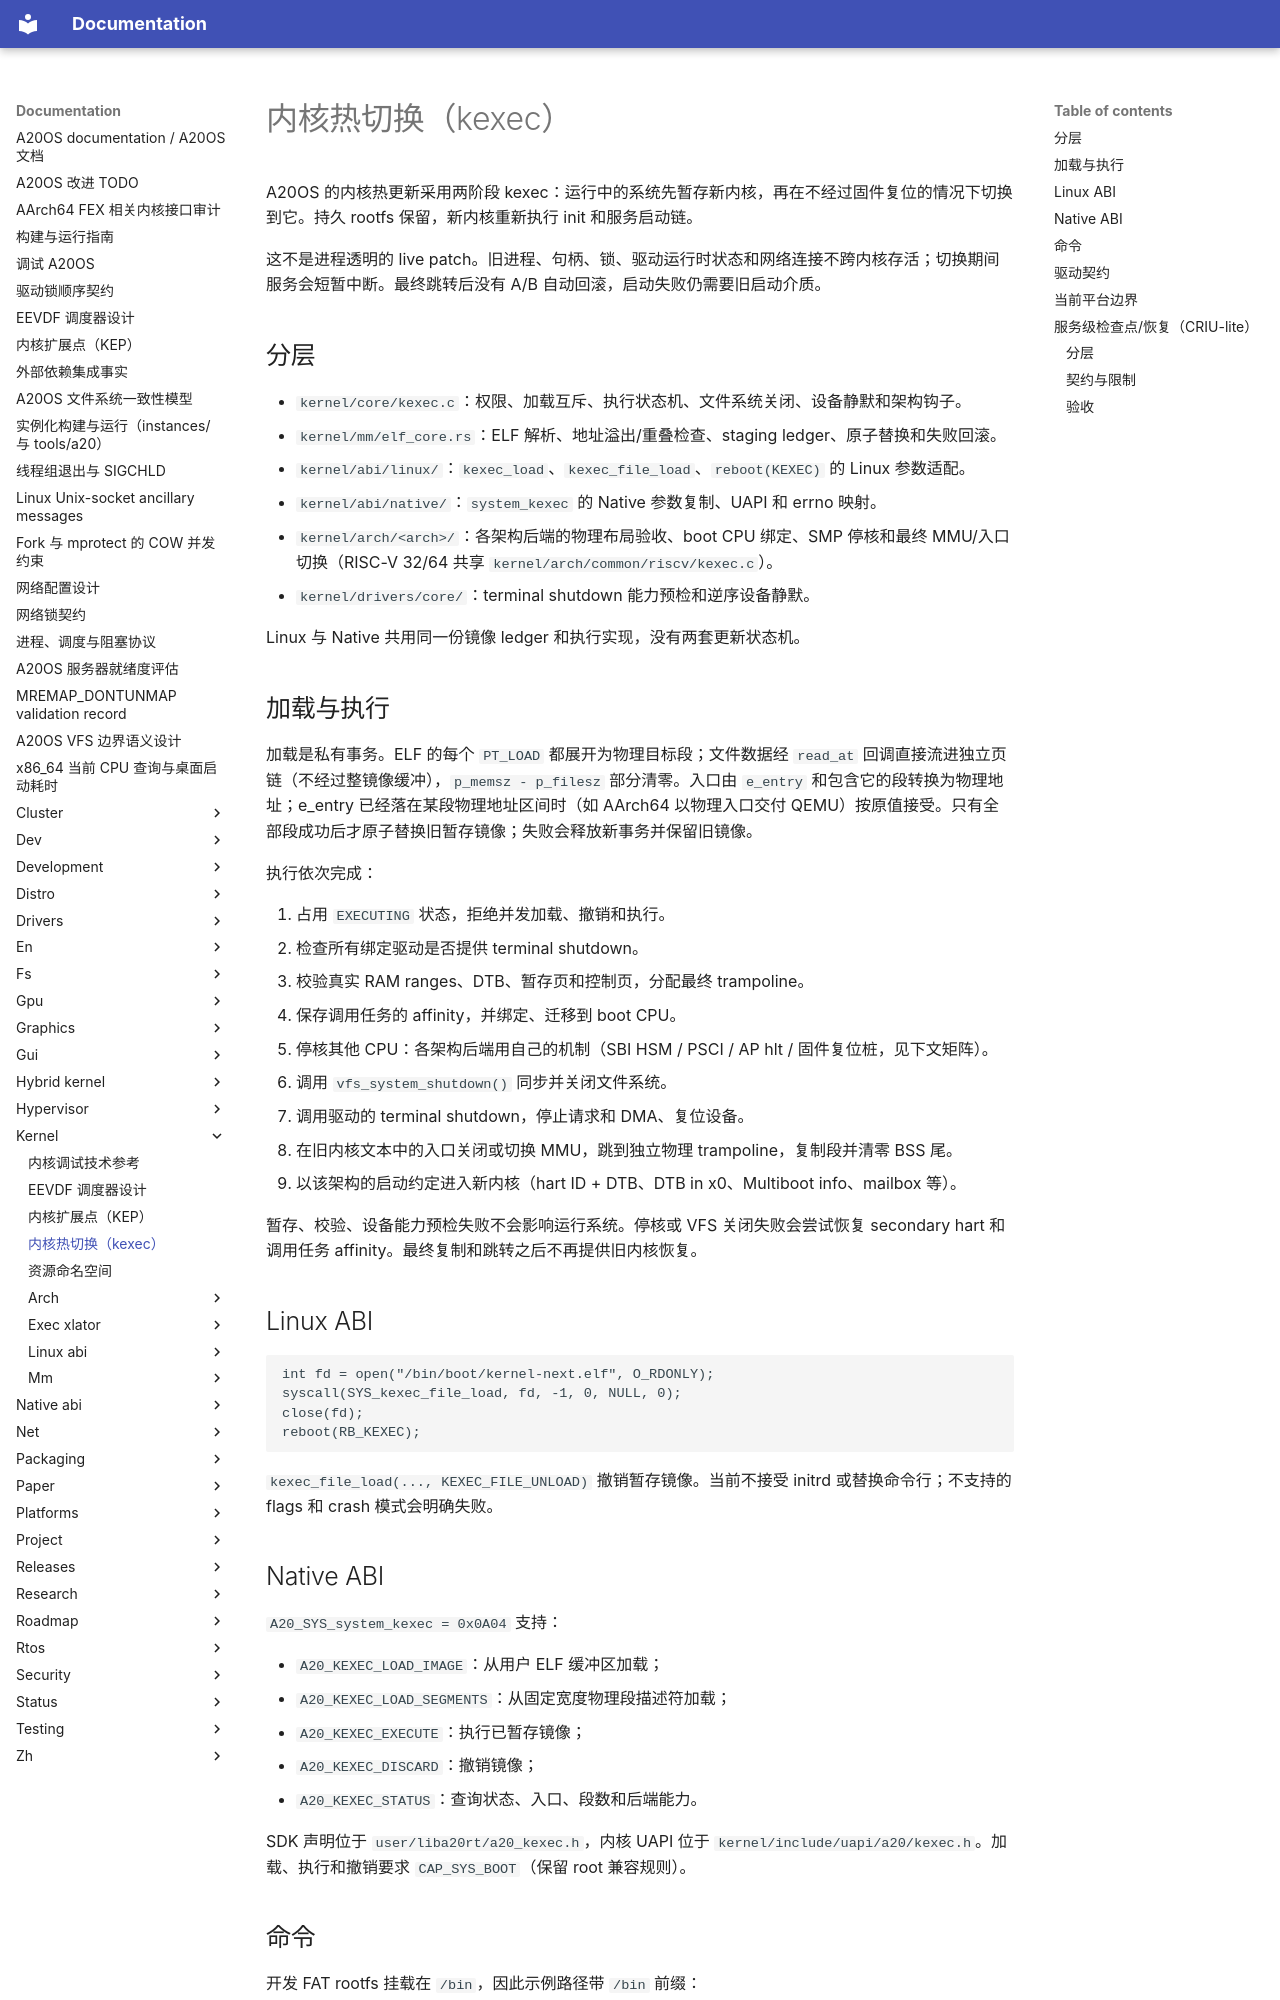

repository: fQwQf/A20OS · page: kernel/kexec-hot-update/index.html · generator: mkdocs

# 内核热切换（kexec）

A20OS 的内核热更新采用两阶段 kexec：运行中的系统先暂存新内核，再在不经过固件复位的情况下切换到它。持久 rootfs 保留，新内核重新执行 init 和服务启动链。

这不是进程透明的 live patch。旧进程、句柄、锁、驱动运行时状态和网络连接不跨内核存活；切换期间服务会短暂中断。最终跳转后没有 A/B 自动回滚，启动失败仍需要旧启动介质。

## 分层

- `kernel/core/kexec.c`：权限、加载互斥、执行状态机、文件系统关闭、设备静默和架构钩子。
- `kernel/mm/elf_core.rs`：ELF 解析、地址溢出/重叠检查、staging ledger、原子替换和失败回滚。
- `kernel/abi/linux/`：`kexec_load`、`kexec_file_load`、`reboot(KEXEC)` 的 Linux 参数适配。
- `kernel/abi/native/`：`system_kexec` 的 Native 参数复制、UAPI 和 errno 映射。
- `kernel/arch/<arch>/`：各架构后端的物理布局验收、boot CPU 绑定、SMP 停核和最终 MMU/入口切换（RISC-V 32/64 共享 `kernel/arch/common/riscv/kexec.c`）。
- `kernel/drivers/core/`：terminal shutdown 能力预检和逆序设备静默。

Linux 与 Native 共用同一份镜像 ledger 和执行实现，没有两套更新状态机。

## 加载与执行

加载是私有事务。ELF 的每个 `PT_LOAD` 都展开为物理目标段；文件数据经 `read_at` 回调直接流进独立页链（不经过整镜像缓冲），`p_memsz - p_filesz` 部分清零。入口由 `e_entry` 和包含它的段转换为物理地址；e_entry 已经落在某段物理地址区间时（如 AArch64 以物理入口交付 QEMU）按原值接受。只有全部段成功后才原子替换旧暂存镜像；失败会释放新事务并保留旧镜像。

执行依次完成：

1. 占用 `EXECUTING` 状态，拒绝并发加载、撤销和执行。
2. 检查所有绑定驱动是否提供 terminal shutdown。
3. 校验真实 RAM ranges、DTB、暂存页和控制页，分配最终 trampoline。
4. 保存调用任务的 affinity，并绑定、迁移到 boot CPU。
5. 停核其他 CPU：各架构后端用自己的机制（SBI HSM / PSCI / AP hlt / 固件复位桩，见下文矩阵）。
6. 调用 `vfs_system_shutdown()` 同步并关闭文件系统。
7. 调用驱动的 terminal shutdown，停止请求和 DMA、复位设备。
8. 在旧内核文本中的入口关闭或切换 MMU，跳到独立物理 trampoline，复制段并清零 BSS 尾。
9. 以该架构的启动约定进入新内核（hart ID + DTB、DTB in x0、Multiboot info、mailbox 等）。

暂存、校验、设备能力预检失败不会影响运行系统。停核或 VFS 关闭失败会尝试恢复 secondary hart 和调用任务 affinity。最终复制和跳转之后不再提供旧内核恢复。

## Linux ABI

```c
int fd = open("/bin/boot/kernel-next.elf", O_RDONLY);
syscall(SYS_kexec_file_load, fd, -1, 0, NULL, 0);
close(fd);
reboot(RB_KEXEC);
```

`kexec_file_load(..., KEXEC_FILE_UNLOAD)` 撤销暂存镜像。当前不接受 initrd 或替换命令行；不支持的 flags 和 crash 模式会明确失败。

## Native ABI

`A20_SYS_system_kexec = 0x0A04` 支持：

- `A20_KEXEC_LOAD_IMAGE`：从用户 ELF 缓冲区加载；
- `A20_KEXEC_LOAD_SEGMENTS`：从固定宽度物理段描述符加载；
- `A20_KEXEC_EXECUTE`：执行已暂存镜像；
- `A20_KEXEC_DISCARD`：撤销镜像；
- `A20_KEXEC_STATUS`：查询状态、入口、段数和后端能力。

SDK 声明位于 `user/liba20rt/a20_kexec.h`，内核 UAPI 位于 `kernel/include/uapi/a20/kexec.h`。加载、执行和撤销要求 `CAP_SYS_BOOT`（保留 root 兼容规则）。

## 命令

开发 FAT rootfs 挂载在 `/bin`，因此示例路径带 `/bin` 前缀：

```sh
kexec -l /bin/boot/kernel-next.elf  # Linux ABI：只暂存
kexec -e                           # 执行
kexec -d                           # 撤销
kexec /bin/boot/kernel-next.elf    # Linux ABI：暂存并执行

native-kexec-rv                    # Native 人格程序：加载、查询并执行
```

Linux 人格任务不能直接把 Native 编号当 Linux syscall 使用；Native 示例由 Native 启动协议运行，避免把两种人格的编号空间混用。

执行前应停止非必要写入并保留旧启动介质。新内核启动后需检查版本、存储、网络、服务以及持久数据。
